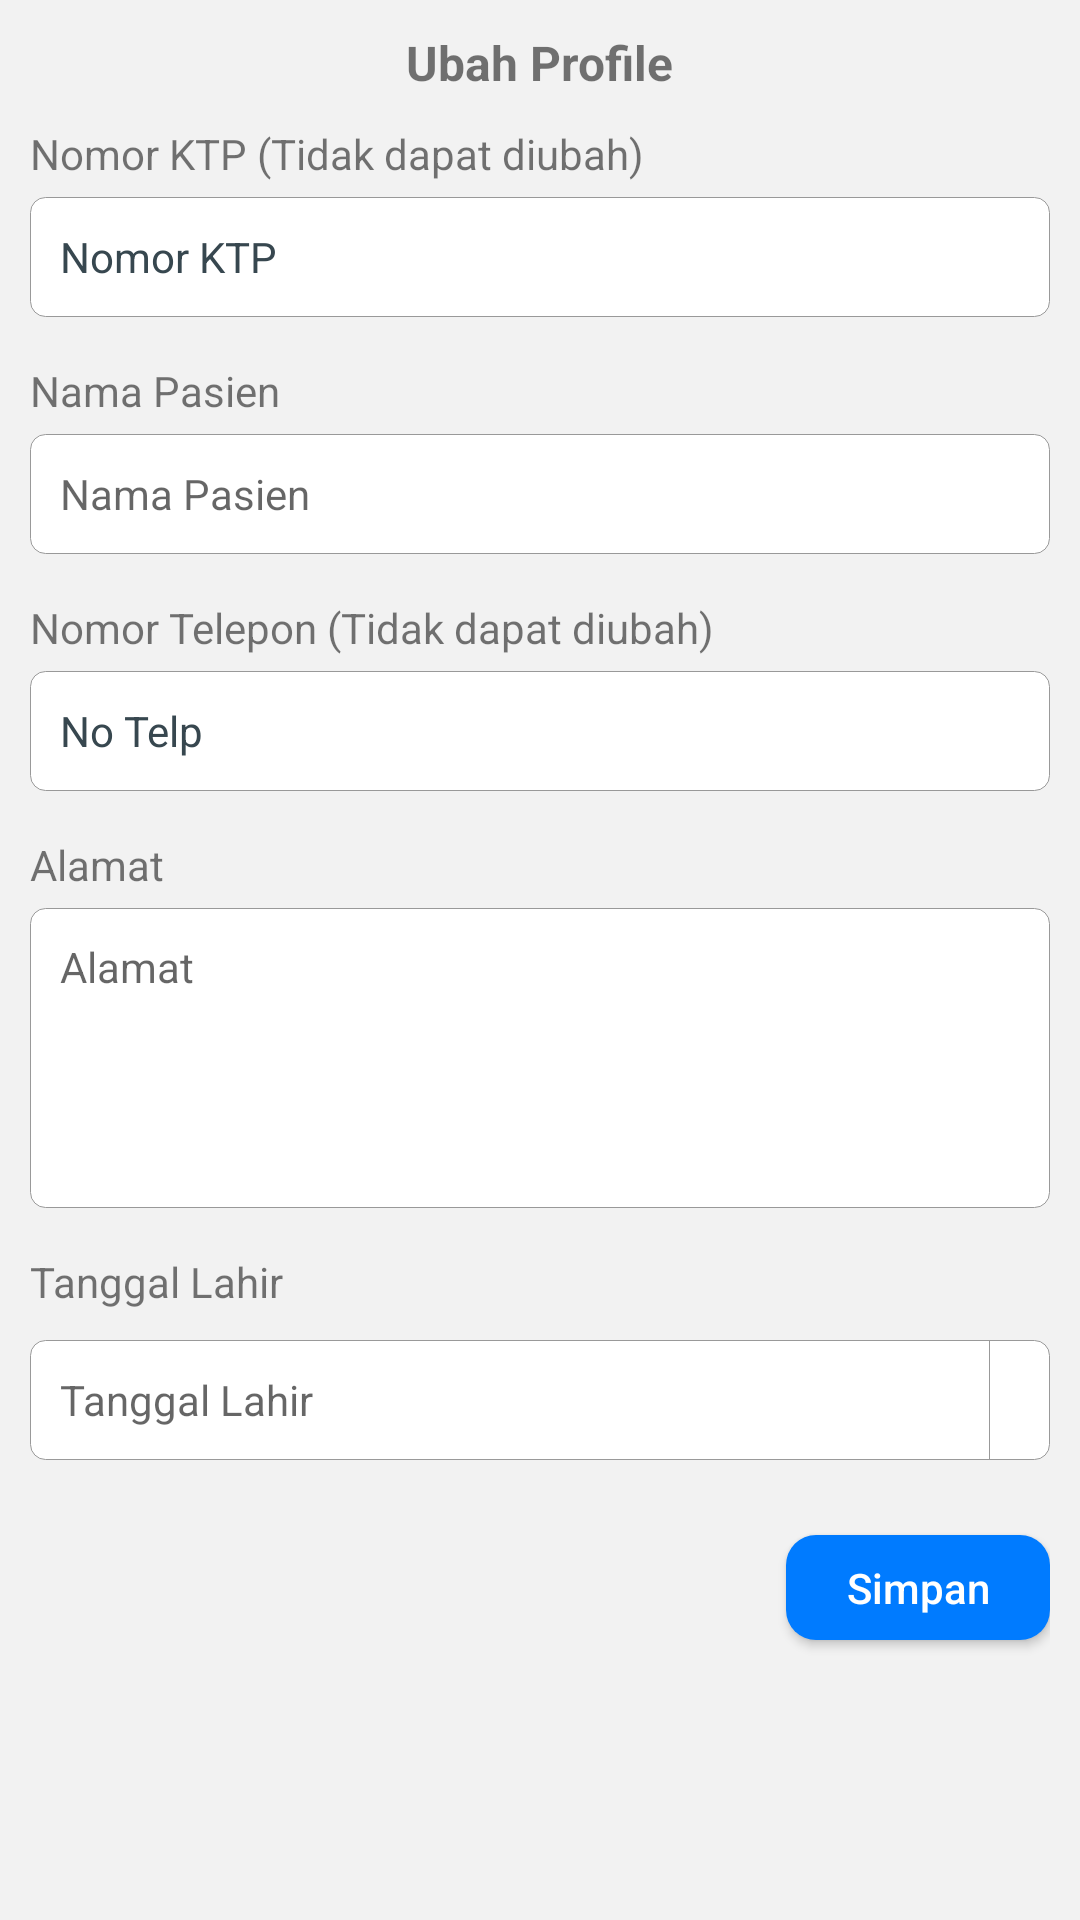

Reconstruct the res/layout file that produces this screen, plus the resources it refers to.
<!-- AndroidManifest.xml: application theme AppTheme -->
<!-- res/layout/dialog_edit_profile.xml -->
<?xml version="1.0" encoding="utf-8"?>
<ScrollView xmlns:android="http://schemas.android.com/apk/res/android"
    xmlns:app="http://schemas.android.com/apk/res-auto"
    android:layout_width="match_parent"
    android:layout_height="wrap_content"
    android:background="@color/grey_5"
    android:orientation="vertical">

    <LinearLayout
        android:layout_width="match_parent"
        android:layout_height="match_parent"
        android:orientation="vertical"
        android:padding="10dp">

        <RelativeLayout
            android:layout_width="match_parent"
            android:layout_height="wrap_content"
            android:layout_marginBottom="10dp">

            <TextView
                android:layout_width="wrap_content"
                android:layout_height="wrap_content"
                android:layout_centerInParent="true"
                android:text="Ubah Profile"
                android:textSize="16dp"
                android:textStyle="bold" />

            <ImageView
                android:id="@+id/iv_close"
                android:layout_width="wrap_content"
                android:layout_height="wrap_content"
                android:layout_alignParentRight="true"
                android:src="@drawable/ic_baseline_cancel" />
        </RelativeLayout>

        <TextView
            android:layout_width="match_parent"
            android:layout_height="wrap_content"
            android:layout_marginBottom="5dp"
            android:text="Nomor KTP (Tidak dapat diubah)" />

        <TextView
            android:id="@+id/tv_noktp"
            android:layout_width="match_parent"
            android:layout_height="40dp"
            android:background="@drawable/edit_text_rounded_bg"
            android:gravity="center_vertical"
            android:padding="10dp"
            android:text="Nomor KTP"
            android:textSize="14dp"
            android:textColor="@color/grey_80"/>

        <TextView
            android:layout_width="match_parent"
            android:layout_height="wrap_content"
            android:layout_marginTop="15dp"
            android:layout_marginBottom="5dp"
            android:text="Nama Pasien" />

        <EditText
            android:id="@+id/et_nama"
            android:layout_width="match_parent"
            android:layout_height="40dp"
            android:background="@drawable/edit_text_rounded_bg"
            android:gravity="center_vertical"
            android:padding="10dp"
            android:hint="Nama Pasien"
            android:textSize="14dp"
            android:inputType="textPersonName"
            android:textColor="@color/grey_80"/>

        <TextView
            android:layout_width="match_parent"
            android:layout_height="wrap_content"
            android:layout_marginTop="15dp"
            android:layout_marginBottom="5dp"
            android:text="Nomor Telepon (Tidak dapat diubah)" />

        <TextView
            android:id="@+id/tv_notelp"
            android:layout_width="match_parent"
            android:layout_height="40dp"
            android:background="@drawable/edit_text_rounded_bg"
            android:gravity="center_vertical"
            android:padding="10dp"
            android:text="No Telp"
            android:textSize="14dp"
            android:textColor="@color/grey_80"/>

        <TextView
            android:layout_width="match_parent"
            android:layout_height="wrap_content"
            android:layout_marginTop="15dp"
            android:layout_marginBottom="5dp"
            android:text="Alamat" />

        <EditText
            android:id="@+id/et_alamat"
            android:layout_width="match_parent"
            android:layout_height="100dp"
            android:background="@drawable/edit_text_rounded_bg"
            android:padding="10dp"
            android:hint="Alamat"
            android:gravity="top"
            android:textSize="14dp"
            android:imeOptions="actionDone"
            android:inputType="textPostalAddress"
            android:textColor="@color/grey_80"/>

        <TextView
            android:layout_width="match_parent"
            android:layout_height="wrap_content"
            android:layout_marginTop="15dp"
            android:layout_marginBottom="5dp"
            android:text="Tanggal Lahir" />

        <LinearLayout
            android:id="@+id/lnr_tgl"
            android:layout_width="match_parent"
            android:layout_height="40dp"
            android:layout_marginTop="5dp"
            android:layout_marginBottom="10dp"
            android:background="@drawable/edit_text_rounded_bg"
            android:orientation="horizontal">

            <TextView
                android:id="@+id/tv_tanggal"
                android:layout_width="wrap_content"
                android:layout_height="match_parent"
                android:layout_weight="1"
                android:ems="10"
                android:gravity="center_vertical"
                android:hint="Tanggal Lahir"
                android:padding="10dp"
                android:textSize="14dp"
                android:textColor="@color/grey_80"/>

            <View
                android:layout_width="0.3dp"
                android:layout_height="match_parent"
                android:background="@color/grey_40" />

            <ImageView
                android:layout_width="wrap_content"
                android:layout_height="match_parent"
                android:layout_weight="0"
                android:padding="10dp"
                android:src="@drawable/ic_baseline_calendar_today" />
        </LinearLayout>

        <Button
            android:id="@+id/btn_simpan"
            android:layout_width="wrap_content"
            android:layout_height="35dp"
            android:layout_gravity="right"
            android:layout_marginTop="15dp"
            android:layout_marginBottom="10dp"
            android:background="@drawable/btn_primary_pas"
            android:text="Simpan"
            android:textAllCaps="false"
            android:textColor="@android:color/white" />
    </LinearLayout>
</ScrollView>
<!-- resources referenced by this layout -->
<resources>
  <color name="grey_40">#999999</color>
  <color name="grey_5">#f2f2f2</color>
  <color name="grey_80">#37474F</color>
  <!-- drawable btn_primary_pas (drawable) -->
  <?xml version="1.0" encoding="utf-8"?>
  <selector xmlns:android="http://schemas.android.com/apk/res/android">
      <item>
          <layer-list>
              <item>
                  <shape android:shape="rectangle">
                      <corners android:bottomLeftRadius="10dp" android:bottomRightRadius="10dp" android:radius="10dp" android:topLeftRadius="10dp" android:topRightRadius="10dp" />
                      <solid android:color="@color/btn_primary" />
                      <padding android:bottom="0dp" android:left="0dp" android:right="0dp" android:top="0dp" />
                  </shape>
              </item>
          </layer-list>
  
      </item>
  </selector>
  <!-- drawable edit_text_rounded_bg (drawable-v24) -->
  <?xml version="1.0" encoding="utf-8"?>
  <selector xmlns:android="http://schemas.android.com/apk/res/android">
      <item>
          <layer-list>
              <item>
                  <shape android:shape="rectangle">
                      <corners android:bottomLeftRadius="5dp" android:bottomRightRadius="5dp"
                          android:topLeftRadius="5dp" android:topRightRadius="5dp" />
                      <stroke android:width="0.3dp" android:color="@color/grey_40" />
                      <solid android:color="@android:color/white" />
                  </shape>
              </item>
          </layer-list>
      </item>
  </selector>
  <style name="AppTheme" parent="Theme.AppCompat.Light.NoActionBar">
          
          <item name="colorPrimary">@color/colorPrimary</item>
          <item name="colorPrimaryDark">@color/colorPrimaryDark</item>
          <item name="colorAccent">@color/colorAccent</item>
      </style>
  <color name="btn_primary">#007bff</color>
  <color name="colorPrimary">#AF4425</color>
  <color name="colorPrimaryDark">#662E1C</color>
  <color name="colorAccent">#C9A66B</color>
</resources>
